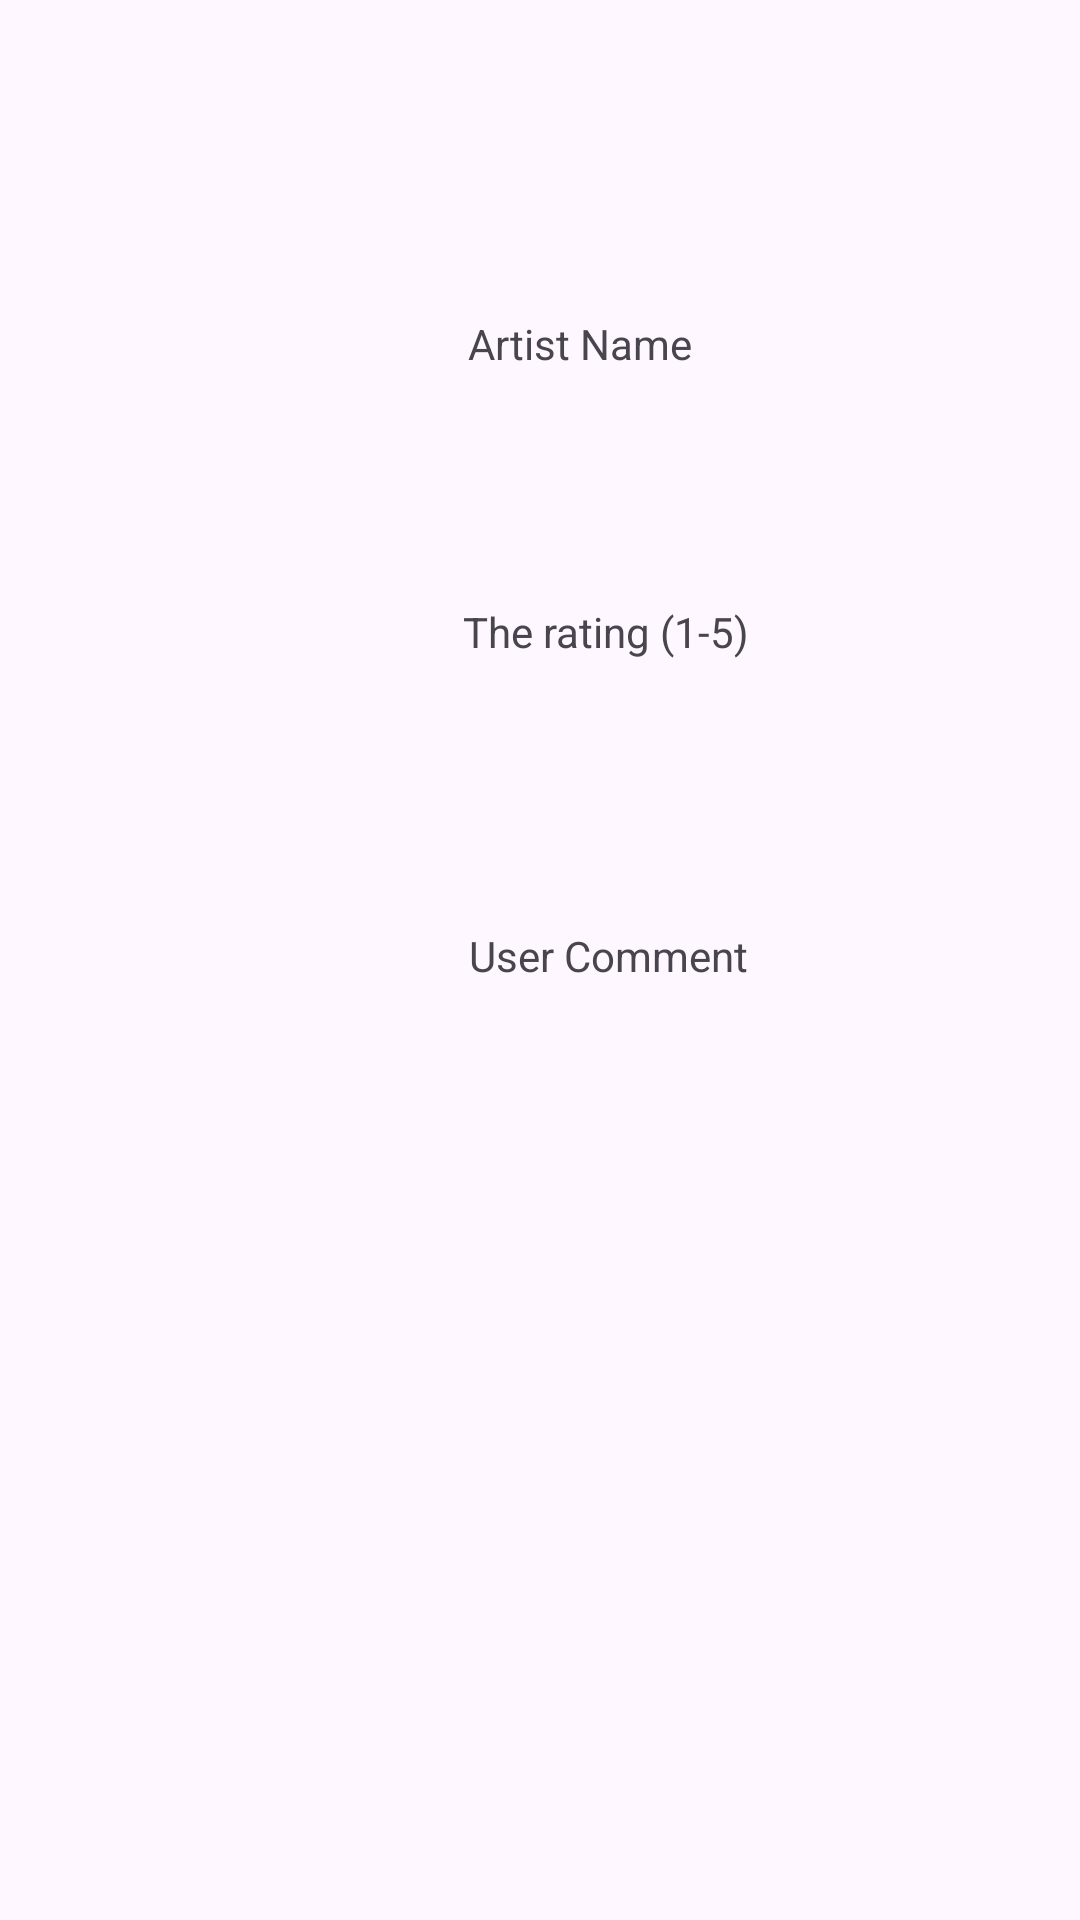

Here is an Android app screen rendered from its layout file. Give the layout XML and the strings, colors and styles it references.
<!-- AndroidManifest.xml: application theme Theme.PlayListManagerApp -->
<!-- res/layout/activity_dialog_add_song.xml -->
<?xml version="1.0" encoding="utf-8"?>
<androidx.constraintlayout.widget.ConstraintLayout xmlns:android="http://schemas.android.com/apk/res/android"
    xmlns:app="http://schemas.android.com/apk/res-auto"
    xmlns:tools="http://schemas.android.com/tools"
    android:id="@+id/main"
    android:layout_width="match_parent"
    android:layout_height="match_parent"
    tools:context=".dialog_add_song">

    <TextView
        android:id="@+id/etSongsTitle"
        android:layout_width="wrap_content"
        android:layout_height="wrap_content"
        android:layout_marginBottom="680dp"
        android:text="Song Title"
        app:layout_constraintBottom_toBottomOf="parent"
        app:layout_constraintEnd_toEndOf="parent"
        app:layout_constraintHorizontal_bias="0.623"
        app:layout_constraintStart_toStartOf="parent" />

    <TextView
        android:id="@+id/etArtistName"
        android:layout_width="wrap_content"
        android:layout_height="wrap_content"
        android:layout_marginBottom="516dp"
        android:text="Artist Name"
        app:layout_constraintBottom_toBottomOf="parent"
        app:layout_constraintEnd_toEndOf="parent"
        app:layout_constraintHorizontal_bias="0.547"
        app:layout_constraintStart_toStartOf="parent" />

    <TextView
        android:id="@+id/etRating"
        android:layout_width="wrap_content"
        android:layout_height="wrap_content"
        android:layout_marginBottom="420dp"
        android:text="The rating (1-5)"
        app:layout_constraintBottom_toBottomOf="parent"
        app:layout_constraintEnd_toEndOf="parent"
        app:layout_constraintHorizontal_bias="0.584"
        app:layout_constraintStart_toStartOf="parent" />

    <TextView
        android:id="@+id/etComment"
        android:layout_width="wrap_content"
        android:layout_height="wrap_content"
        android:layout_marginBottom="312dp"
        android:text="User Comment"
        app:layout_constraintBottom_toBottomOf="parent"
        app:layout_constraintEnd_toEndOf="parent"
        app:layout_constraintHorizontal_bias="0.586"
        app:layout_constraintStart_toStartOf="parent" />
</androidx.constraintlayout.widget.ConstraintLayout>
<!-- resources referenced by this layout -->
<resources>
  <style name="Theme.PlayListManagerApp" parent="Base.Theme.PlayListManagerApp" />
  <style name="Base.Theme.PlayListManagerApp" parent="Theme.Material3.DayNight.NoActionBar">
          
          
      </style>
</resources>
